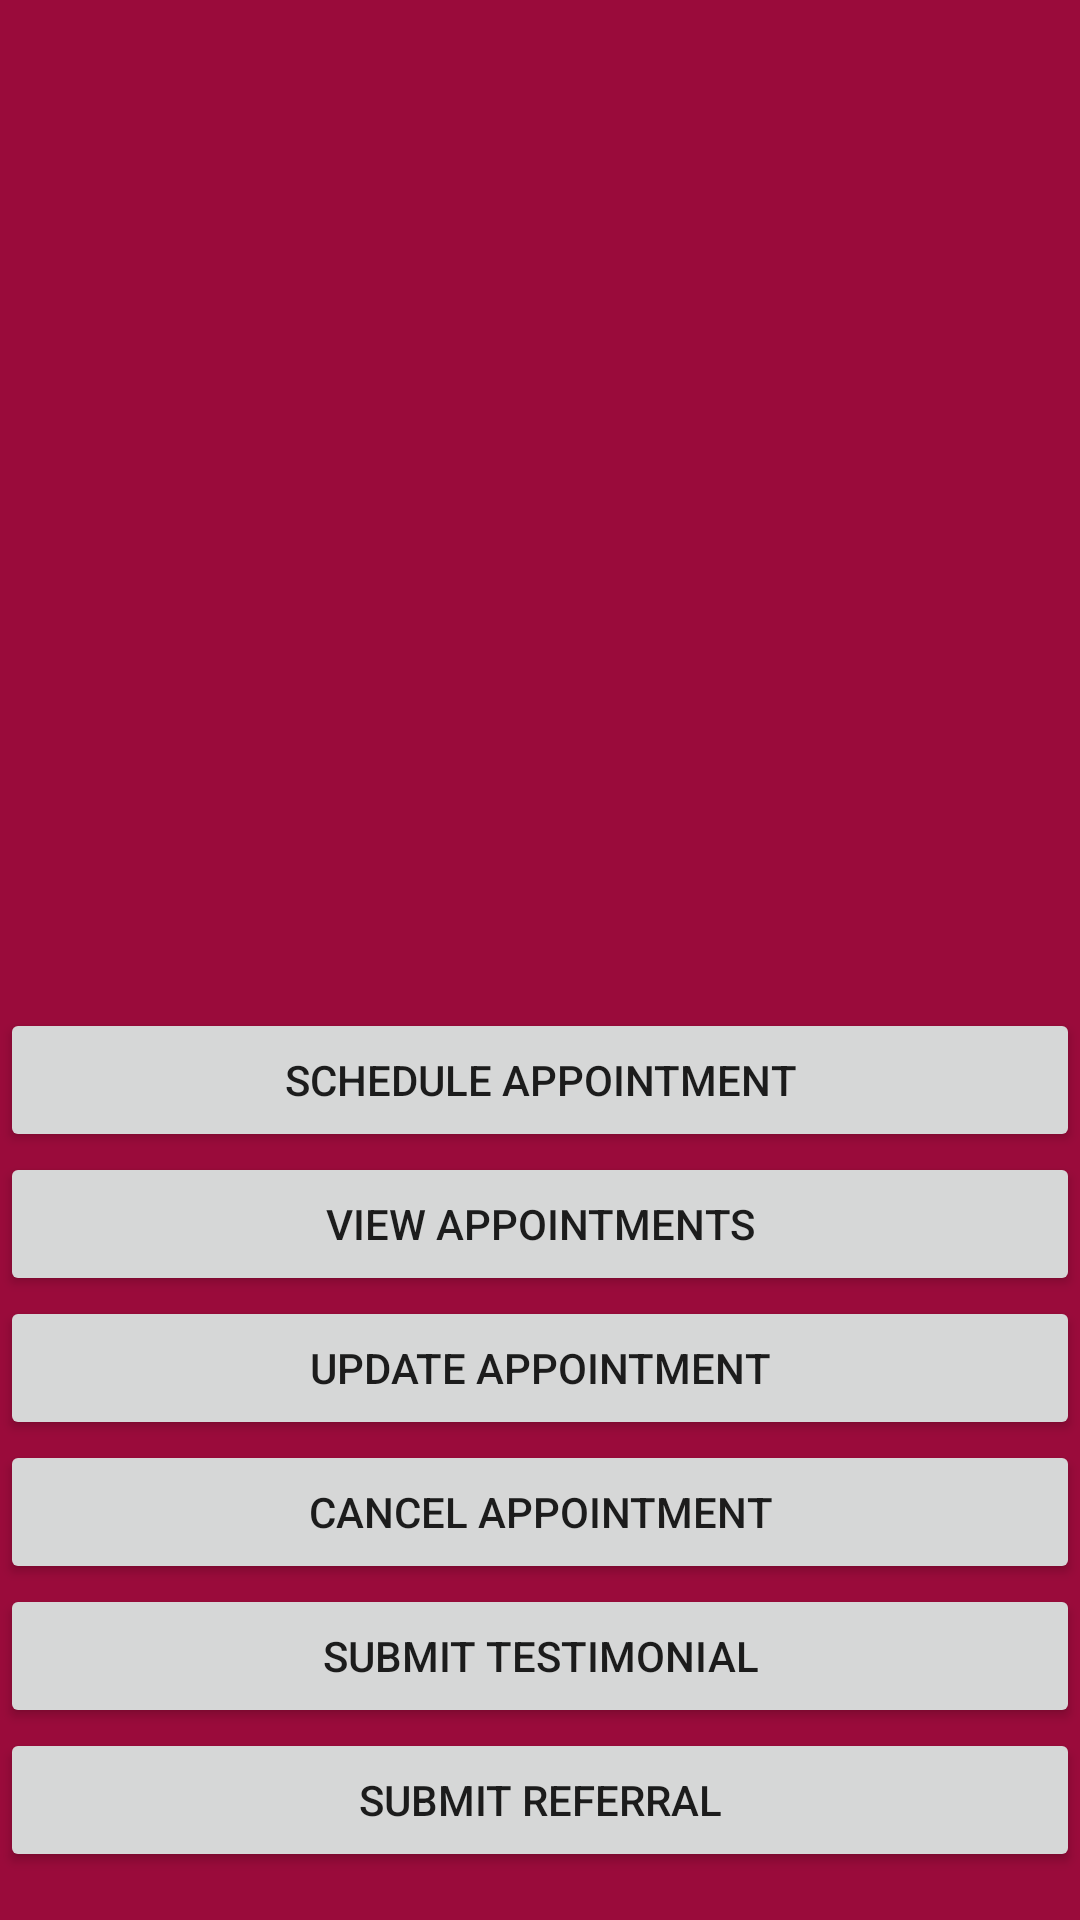

The Android layout XML behind this screen, and the referenced resources:
<!-- AndroidManifest.xml: application theme Theme.StoryStarCoaching -->
<!-- res/layout/activity_main.xml -->
<?xml version="1.0" encoding="utf-8"?>
<androidx.constraintlayout.widget.ConstraintLayout xmlns:android="http://schemas.android.com/apk/res/android"
    xmlns:app="http://schemas.android.com/apk/res-auto"
    xmlns:tools="http://schemas.android.com/tools"
    android:layout_width="match_parent"
    android:layout_height="match_parent"
    android:background="#9A0B3B"
    tools:context=".MainActivity">

    <ImageView
        android:layout_width="313dp"
        android:layout_height="272dp"
        android:layout_marginTop="36dp"
        android:contentDescription="@string/home_page_star_pic"
        android:src="@drawable/star"
        app:layout_constraintEnd_toEndOf="parent"
        app:layout_constraintStart_toStartOf="parent"
        app:layout_constraintTop_toTopOf="parent" />

    <Button
        android:id="@+id/button_scheduleApp"
        android:layout_width="0dp"
        android:layout_height="wrap_content"
        android:layout_marginBottom="256dp"
        android:onClick="launchScheduleApp"
        android:text="@string/btn_schedule_appointment"
        app:layout_constraintBottom_toBottomOf="parent"
        app:layout_constraintEnd_toEndOf="parent"
        app:layout_constraintHorizontal_bias="0.0"
        app:layout_constraintStart_toStartOf="parent" />

    <Button
        android:id="@+id/button_updateApt"
        android:layout_width="0dp"
        android:layout_height="wrap_content"
        android:layout_marginBottom="160dp"
        android:onClick="launchUpdateAppointment"
        android:text="@string/btn_updateApt"
        app:layout_constraintBottom_toBottomOf="parent"
        app:layout_constraintEnd_toEndOf="parent"
        app:layout_constraintHorizontal_bias="0.0"
        app:layout_constraintStart_toStartOf="parent" />

    <Button
        android:id="@+id/button_referral"
        android:layout_width="0dp"
        android:layout_height="wrap_content"
        android:layout_marginBottom="16dp"
        android:onClick="launchSubmitReferral"
        android:text="@string/btn_submit_referral"
        app:layout_constraintBottom_toBottomOf="parent"
        app:layout_constraintEnd_toEndOf="parent"
        app:layout_constraintHorizontal_bias="0.0"
        app:layout_constraintStart_toStartOf="parent" />

    <Button
        android:id="@+id/button_cancelApt"
        android:layout_width="0dp"
        android:layout_height="wrap_content"
        android:layout_marginBottom="112dp"
        android:onClick="launchCancelAppointment"
        android:text="@string/btn_cancelApt"
        app:layout_constraintBottom_toBottomOf="parent"
        app:layout_constraintEnd_toEndOf="parent"
        app:layout_constraintHorizontal_bias="0.0"
        app:layout_constraintStart_toStartOf="parent" />

    <Button
        android:id="@+id/button_submitTestimonial"
        android:layout_width="0dp"
        android:layout_height="wrap_content"
        android:layout_marginBottom="64dp"
        android:onClick="launchSubmitTestimonial"
        android:text="@string/btn_submit_testimonial"
        app:layout_constraintBottom_toBottomOf="parent"
        app:layout_constraintEnd_toEndOf="parent"
        app:layout_constraintHorizontal_bias="0.0"
        app:layout_constraintStart_toStartOf="parent" />

    <Button
        android:id="@+id/button_viewApt"
        android:layout_width="0dp"
        android:layout_height="wrap_content"
        android:layout_marginBottom="208dp"
        android:onClick="launchViewAppointment"
        android:text="@string/btn_viewApt"
        app:layout_constraintBottom_toBottomOf="parent"
        app:layout_constraintEnd_toEndOf="parent"
        app:layout_constraintHorizontal_bias="0.0"
        app:layout_constraintStart_toStartOf="parent" />

</androidx.constraintlayout.widget.ConstraintLayout>
<!-- resources referenced by this layout -->
<resources>
  <string name="btn_cancelApt">Cancel Appointment</string>
  <string name="btn_schedule_appointment">Schedule Appointment</string>
  <string name="btn_submit_referral">Submit Referral</string>
  <string name="btn_submit_testimonial">Submit Testimonial</string>
  <string name="btn_updateApt">Update Appointment</string>
  <string name="btn_viewApt">View Appointments</string>
  <string name="home_page_star_pic">home page star</string>
  <style name="Theme.StoryStarCoaching" parent="Theme.MaterialComponents.DayNight.DarkActionBar">
          
          <item name="colorPrimary">@color/purple_500</item>
          <item name="colorPrimaryVariant">@color/purple_700</item>
          <item name="colorOnPrimary">@color/white</item>
          
          <item name="colorSecondary">@color/teal_200</item>
          <item name="colorSecondaryVariant">@color/teal_700</item>
          <item name="colorOnSecondary">@color/black</item>
          
          <item name="android:statusBarColor" tools:targetApi="l">?attr/colorPrimaryVariant</item>
          
      </style>
  <!-- not gathered from this repository: default colours our renderer supplied (Android Studio template values) -->
  <color name="purple_500">#FF6200EE</color>
  <color name="purple_700">#FF3700B3</color>
  <color name="teal_200">#FF03DAC5</color>
  <color name="teal_700">#FF018786</color>
  <color name="black">#FF000000</color>
  <color name="white">#FFFFFFFF</color>
</resources>
